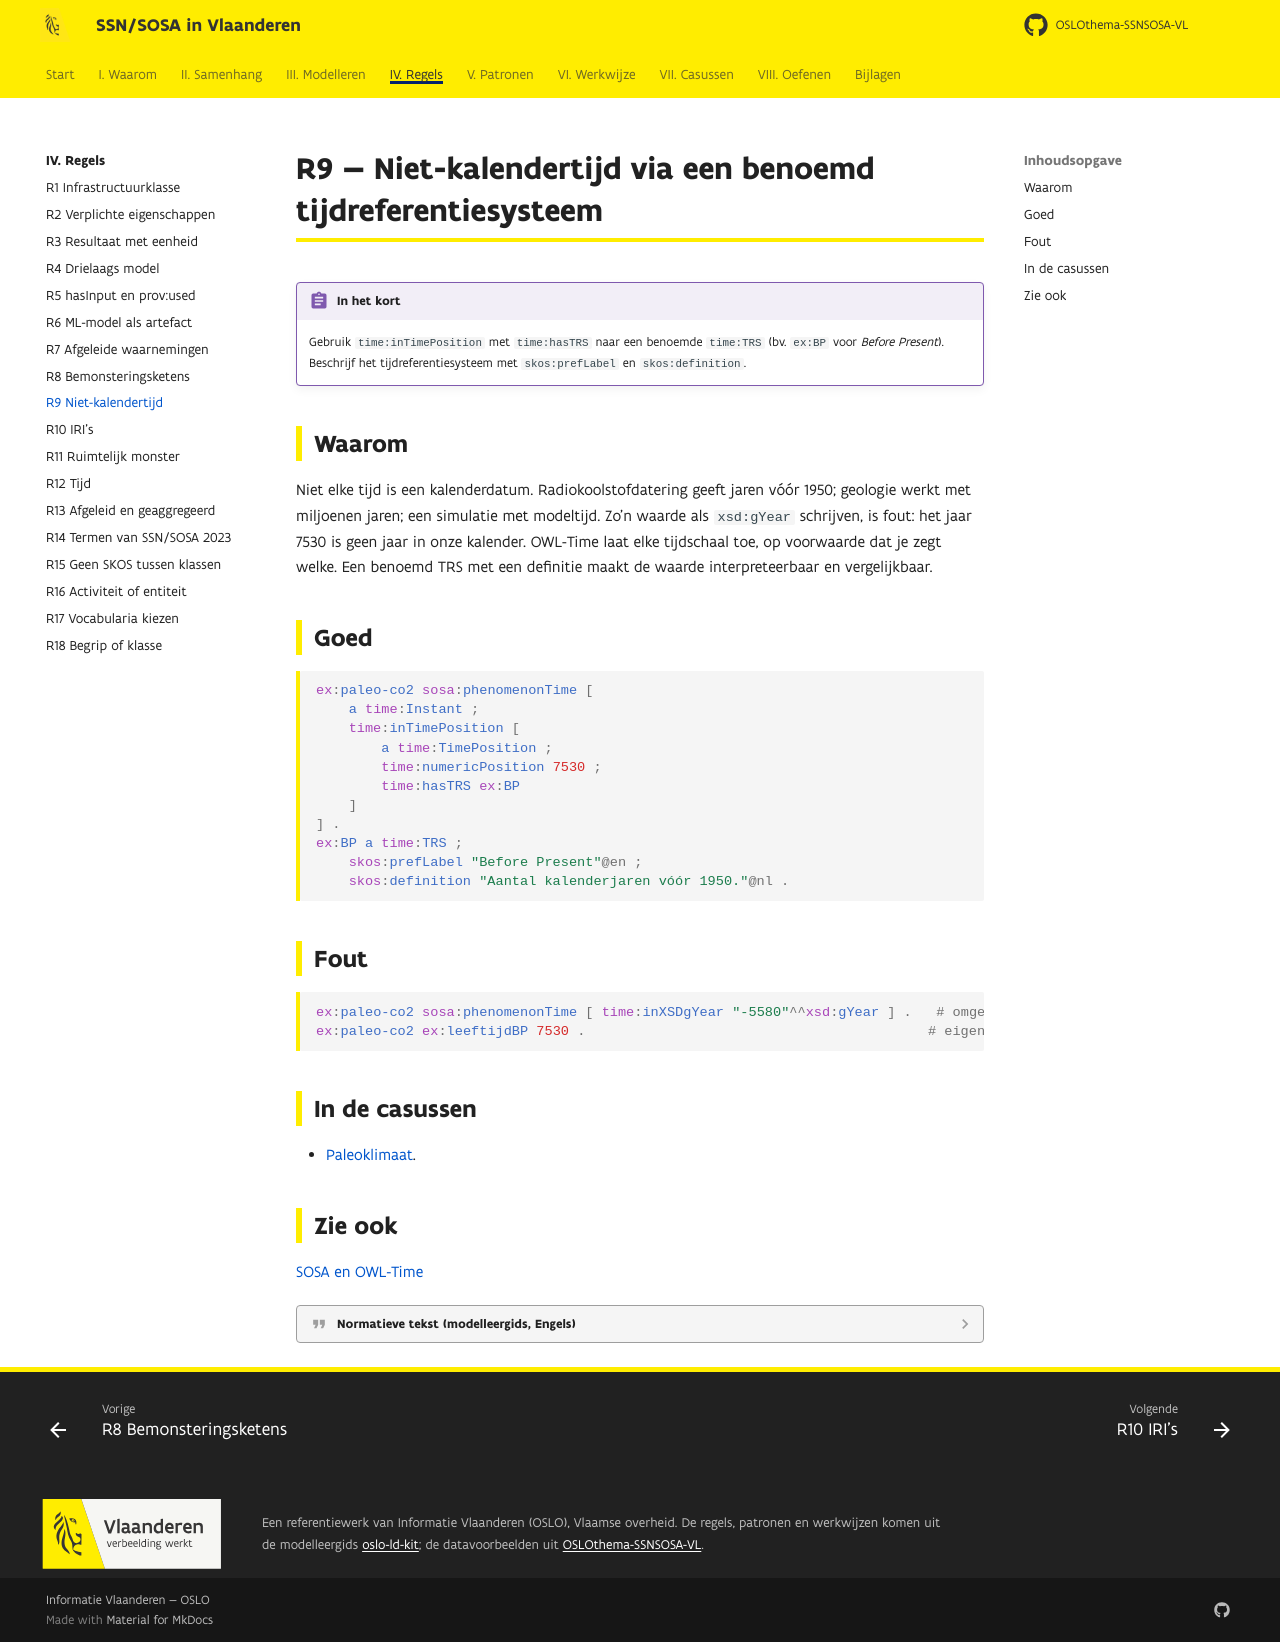

repository: Informatievlaanderen/OSLOthema-SSNSOSA-VL · page: regels/r09/index.html · generator: mkdocs

# R9 — Niet-kalendertijd via een benoemd tijdreferentiesysteem

!!! regel "In het kort"
    Gebruik `time:inTimePosition` met `time:hasTRS` naar een benoemde `time:TRS` (bv. `ex:BP` voor
    *Before Present*). Beschrijf het tijdreferentiesysteem met `skos:prefLabel` en
    `skos:definition`.

## Waarom

Niet elke tijd is een kalenderdatum. Radiokoolstofdatering geeft jaren vóór 1950; geologie werkt
met miljoenen jaren; een simulatie met modeltijd. Zo'n waarde als `xsd:gYear` schrijven, is
fout: het jaar 7530 is geen jaar in onze kalender. OWL-Time laat elke tijdschaal toe, op voorwaarde
dat je zegt welke. Een benoemd TRS met een definitie maakt de waarde interpreteerbaar en
vergelijkbaar.

## Goed

```turtle
ex:paleo-co2 sosa:phenomenonTime [
    a time:Instant ;
    time:inTimePosition [
        a time:TimePosition ;
        time:numericPosition 7530 ;
        time:hasTRS ex:BP
    ]
] .
ex:BP a time:TRS ;
    skos:prefLabel "Before Present"@en ;
    skos:definition "Aantal kalenderjaren vóór 1950."@nl .
```

## Fout

```turtle
ex:paleo-co2 sosa:phenomenonTime [ time:inXSDgYear "-5580"^^xsd:gYear ] .   # omgerekend, zonder te zeggen hoe
ex:paleo-co2 ex:leeftijdBP 7530 .                                          # eigen eigenschap, geen tijd
```

## In de casussen

- [Paleoklimaat](../casussen/paleo.md).

## Zie ook

[SOSA en OWL-Time](../samenhang/sosa-time.md#4-tijd-die-geen-kalender-is)

??? quote "Normatieve tekst (modelleergids, Engels)"

    --8<-- "kit/R9.md"
